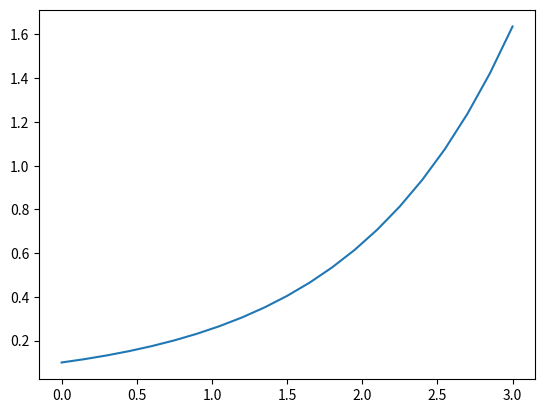

Recreate this plot in Python.
import numpy as np
import matplotlib.pyplot as plt
g = 9.81
L =2
f2 = lambda t, yinner: np.power(t, 2) +2
#f = lambda t, yinner: t * yinner - np.power(t, 3)


f = lambda yinner: np.array(yinner, (-g/L * np.sin(yinner)))

def euler(y0,n,T):
    h = T/n
    t = 0
    xaxis = []
    yaxis = []
    xaxis.append(t)
    yaxis.append(y0)
    y = y0
    for i in range(1, n+1):
        t = t+h
        xaxis.append(t)
        yaxis.append(yaxis[i-1] + f(yaxis[i-1]) * h)
    print(xaxis)
    print(yaxis)
    plt.plot(xaxis, yaxis)
#    np.linspace(0,5)


#euler(0,5,3)
euler(0.1,20,3)
#euler(0,500,3)
plt.show()